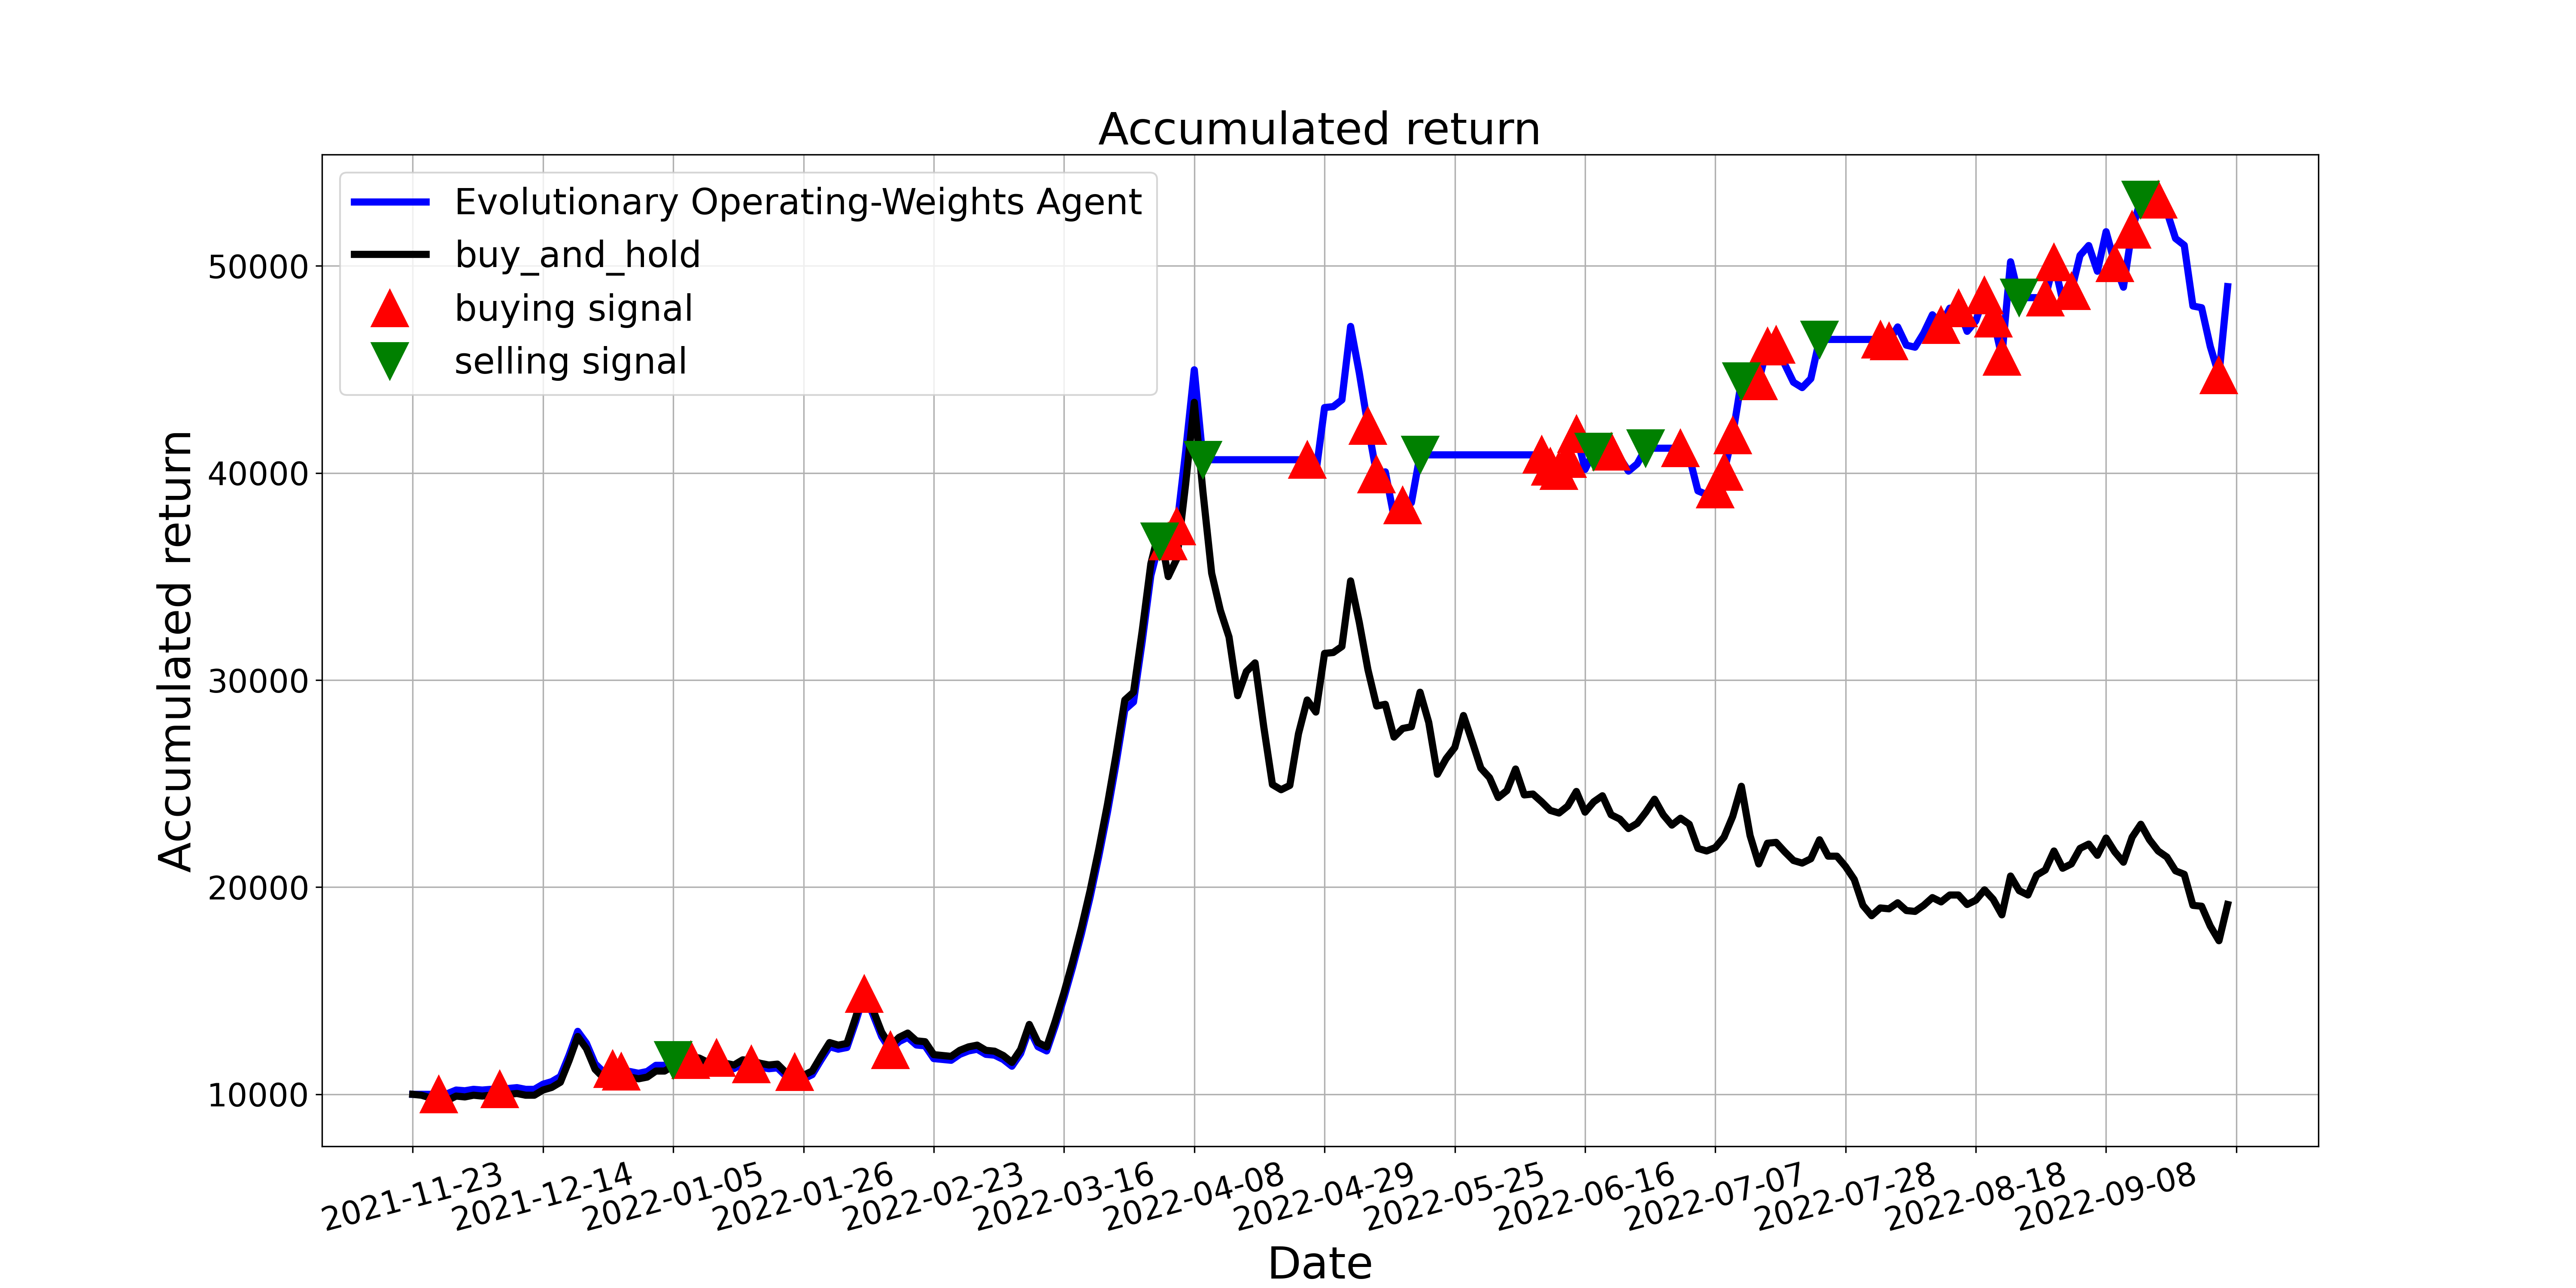

The data file committed next to this chart (first rows):
, tradeDate, B&H, action, operation, return
0, 2021-11-23, 10000, 0, 0, 10000
1, 2021-11-24, 9958, 0, 0, 10000
2, 2021-11-25, 9833, 0, 0, 10000
3, 2021-11-26, 9667, 1, 1, 10000
4, 2021-11-29, 9708, 0, 0, 10034
5, 2021-11-30, 9917, 0, 0, 10207
6, 2021-12-01, 9875, 0, 0, 10172
7, 2021-12-02, 9958, 0, 0, 10241
8, 2021-12-03, 9917, 0, 0, 10207
9, 2021-12-06, 9958, 0, 0, 10241
10, 2021-12-07, 9958, 1, 1, 10241
11, 2021-12-08, 10000, 0, 0, 10283
12, 2021-12-09, 10042, 0, 0, 10324
13, 2021-12-10, 9958, 0, 0, 10241
14, 2021-12-13, 9958, 0, 0, 10241
15, 2021-12-14, 10208, 0, 0, 10488
16, 2021-12-15, 10333, 0, 0, 10612
17, 2021-12-16, 10583, 0, 0, 10859
18, 2021-12-17, 11625, 0, 0, 11888
19, 2021-12-20, 12791, 0, 0, 13041
20, 2021-12-21, 12208, 0, 0, 12465
21, 2021-12-22, 11208, 0, 0, 11476
22, 2021-12-23, 10792, 0, 0, 11065
23, 2021-12-24, 10958, 1, 1, 11229
24, 2021-12-27, 10833, 1, 1, 11102
25, 2021-12-28, 10833, 0, 0, 11102
26, 2021-12-29, 10750, 0, 0, 11017
27, 2021-12-30, 10833, 0, 0, 11102
28, 2021-12-31, 11125, 0, 0, 11401
29, 2022-01-04, 11125, 0, 0, 11401
30, 2022-01-05, 11375, 2, 2, 11656
31, 2022-01-06, 11583, 0, 0, 11656
32, 2022-01-07, 11833, 1, 1, 11656
33, 2022-01-10, 11750, 0, 0, 11591
34, 2022-01-11, 11541, 0, 0, 11427
35, 2022-01-12, 11958, 1, 1, 11755
36, 2022-01-13, 11500, 0, 0, 11322
37, 2022-01-14, 11416, 0, 0, 11244
38, 2022-01-17, 11666, 0, 0, 11480
39, 2022-01-18, 11625, 1, 1, 11440
40, 2022-01-19, 11500, 0, 0, 11318
41, 2022-01-20, 11416, 0, 0, 11237
42, 2022-01-21, 11458, 0, 0, 11278
43, 2022-01-24, 11042, 0, 0, 10871
44, 2022-01-25, 11250, 1, 1, 11074
45, 2022-01-26, 10917, 0, 0, 10747
46, 2022-01-27, 11125, 0, 0, 10952
47, 2022-01-28, 11833, 0, 0, 11648
48, 2022-02-07, 12500, 0, 0, 12303
49, 2022-02-08, 12375, 0, 0, 12180
50, 2022-02-09, 12458, 0, 0, 12262
51, 2022-02-10, 13708, 0, 0, 13490
52, 2022-02-11, 15083, 1, 1, 14841
53, 2022-02-14, 14083, 0, 0, 13857
54, 2022-02-15, 13000, 0, 0, 12792
55, 2022-02-16, 12333, 1, 1, 12136
56, 2022-02-17, 12750, 1, 0, 12546
57, 2022-02-18, 12958, 1, 0, 12751
58, 2022-02-21, 12583, 0, 0, 12382
59, 2022-02-22, 12541, 0, 0, 12341
... 150 more rows
